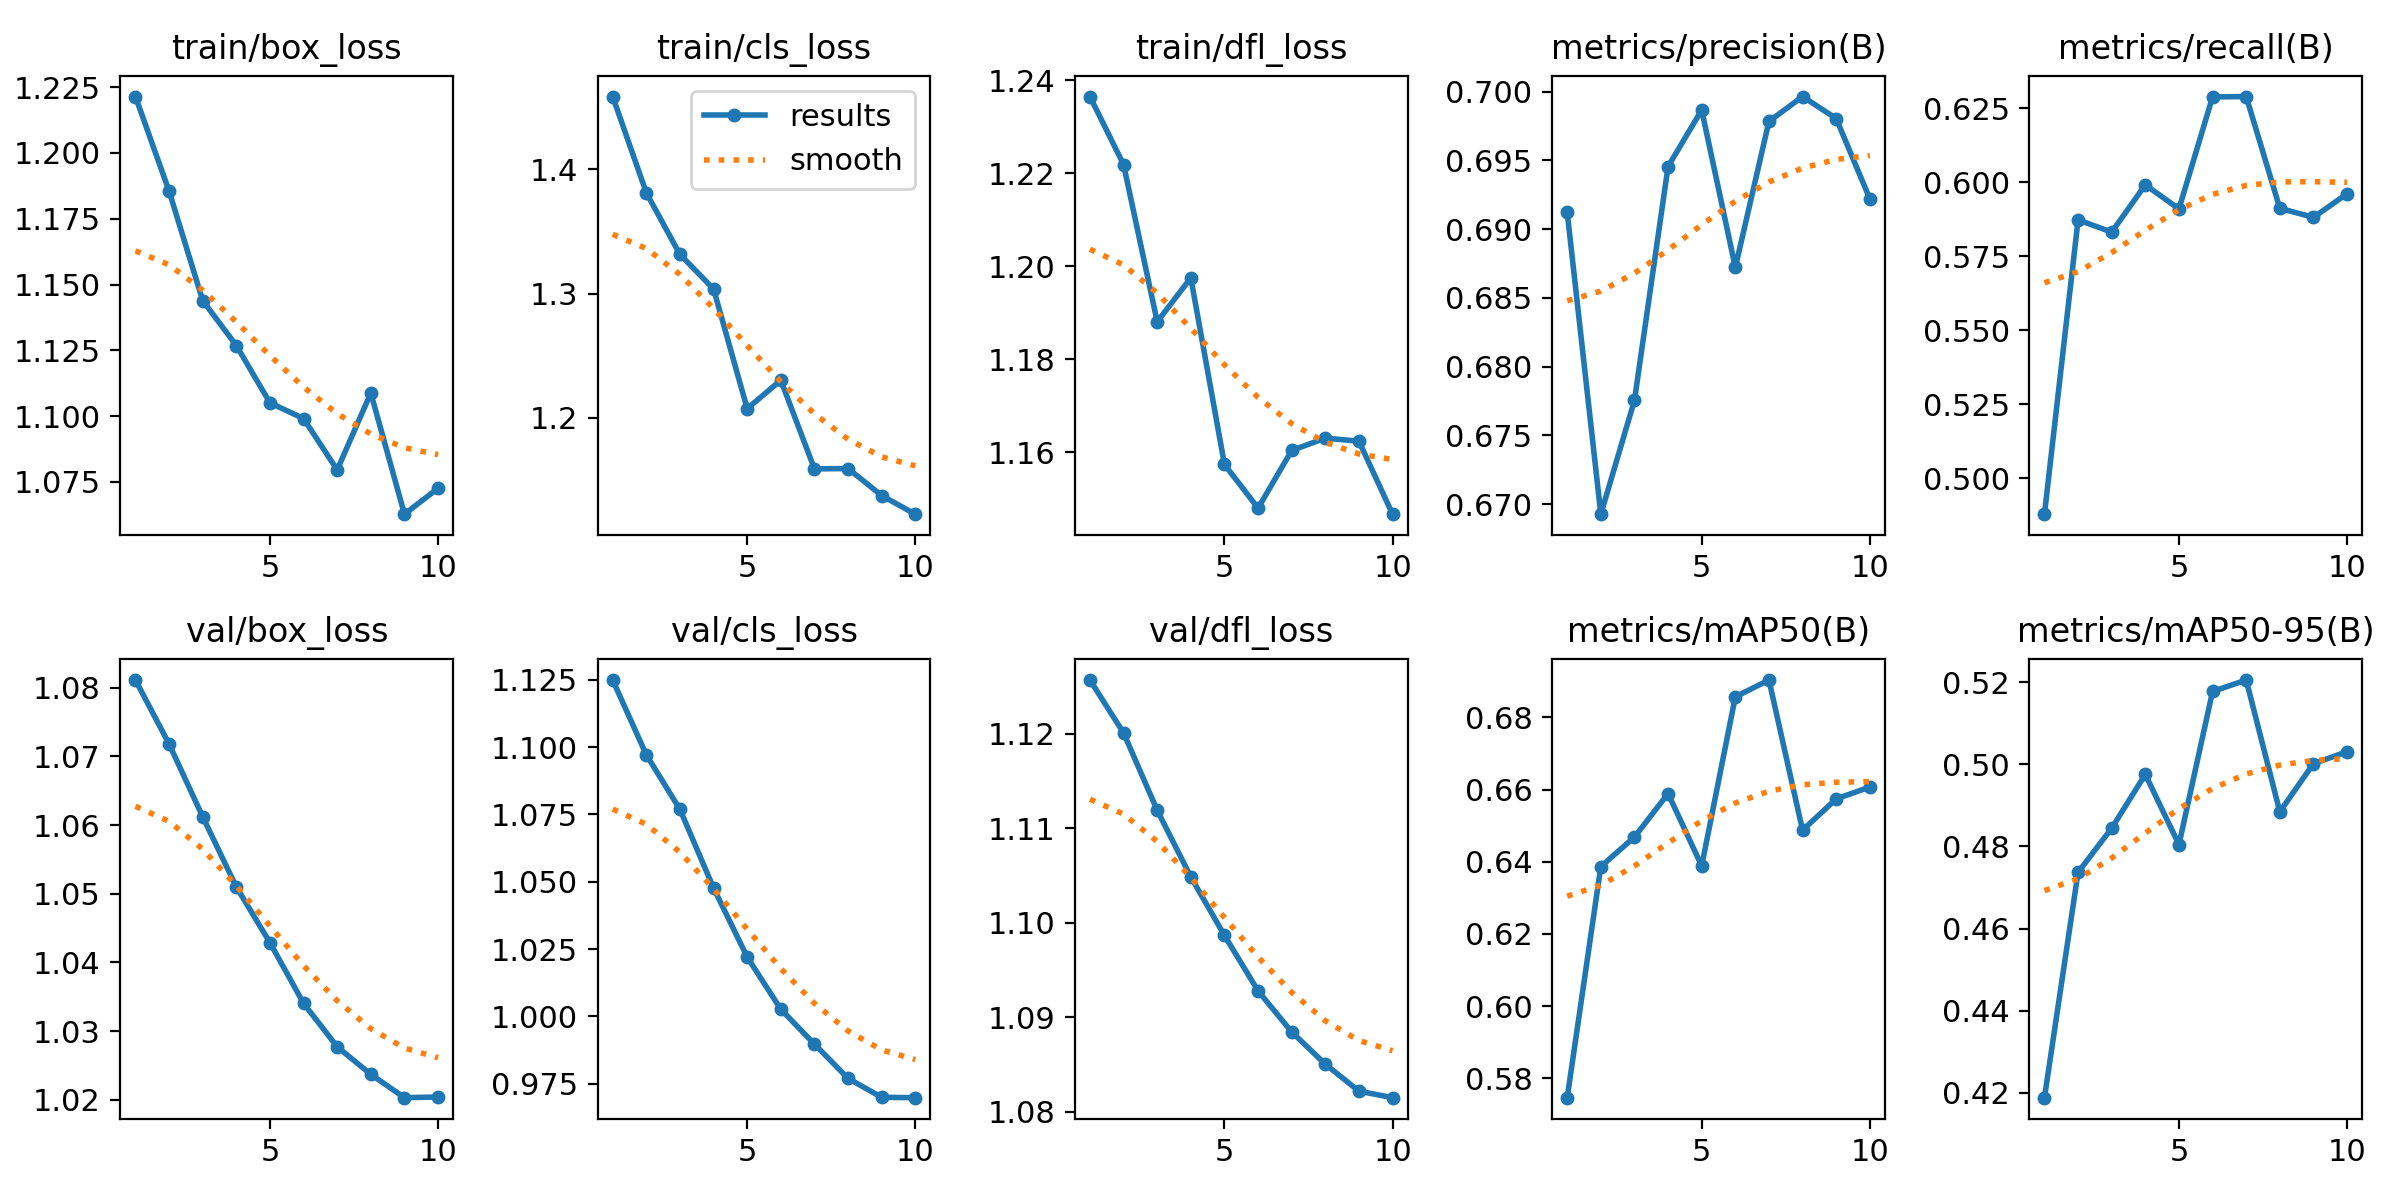

The file beside this chart, header and first rows:
epoch, time, train/box_loss, train/cls_loss, train/dfl_loss, metrics/precision(B), metrics/recall(B), metrics/mAP50(B), metrics/mAP50-95(B), val/box_loss, val/cls_loss, val/dfl_loss, lr/pg0, lr/pg1, lr/pg2
1, 39.09, 1.221, 1.459, 1.237, 0.6912, 0.4879, 0.5746, 0.4188, 1.081, 1.125, 1.126, 8.33e-06, 8.33e-06, 8.33e-06
2, 62.31, 1.186, 1.381, 1.222, 0.6693, 0.5873, 0.6387, 0.4737, 1.072, 1.097, 1.12, 1.74175e-05, 1.74175e-05, 1.74175e-05
3, 90.1, 1.144, 1.331, 1.188, 0.6775, 0.5831, 0.6468, 0.4844, 1.061, 1.077, 1.112, 2.47825e-05, 2.47825e-05, 2.47825e-05
4, 122, 1.127, 1.304, 1.198, 0.6946, 0.5991, 0.6589, 0.4975, 1.051, 1.048, 1.105, 2.93627e-05, 2.93627e-05, 2.93627e-05
5, 153.8, 1.105, 1.207, 1.157, 0.6987, 0.591, 0.6389, 0.4805, 1.043, 1.022, 1.099, 3.05361e-05, 3.05361e-05, 3.05361e-05
6, 184.3, 1.099, 1.23, 1.148, 0.6872, 0.6288, 0.6857, 0.5177, 1.034, 1.003, 1.093, 2.82447e-05, 2.82447e-05, 2.82447e-05
7, 214.6, 1.08, 1.159, 1.16, 0.6978, 0.6289, 0.6903, 0.5205, 1.028, 0.9897, 1.088, 2.30408e-05, 2.30408e-05, 2.30408e-05
8, 247.4, 1.109, 1.159, 1.163, 0.6996, 0.5912, 0.6487, 0.4884, 1.024, 0.9769, 1.085, 1.60471e-05, 1.60471e-05, 1.60471e-05
9, 280.9, 1.063, 1.137, 1.162, 0.698, 0.5881, 0.6574, 0.5002, 1.02, 0.9699, 1.082, 8.8323e-06, 8.8323e-06, 8.8323e-06
10, 315, 1.073, 1.122, 1.147, 0.6922, 0.5961, 0.6607, 0.5031, 1.02, 0.9698, 1.082, 3.21768e-06, 3.21768e-06, 3.21768e-06
